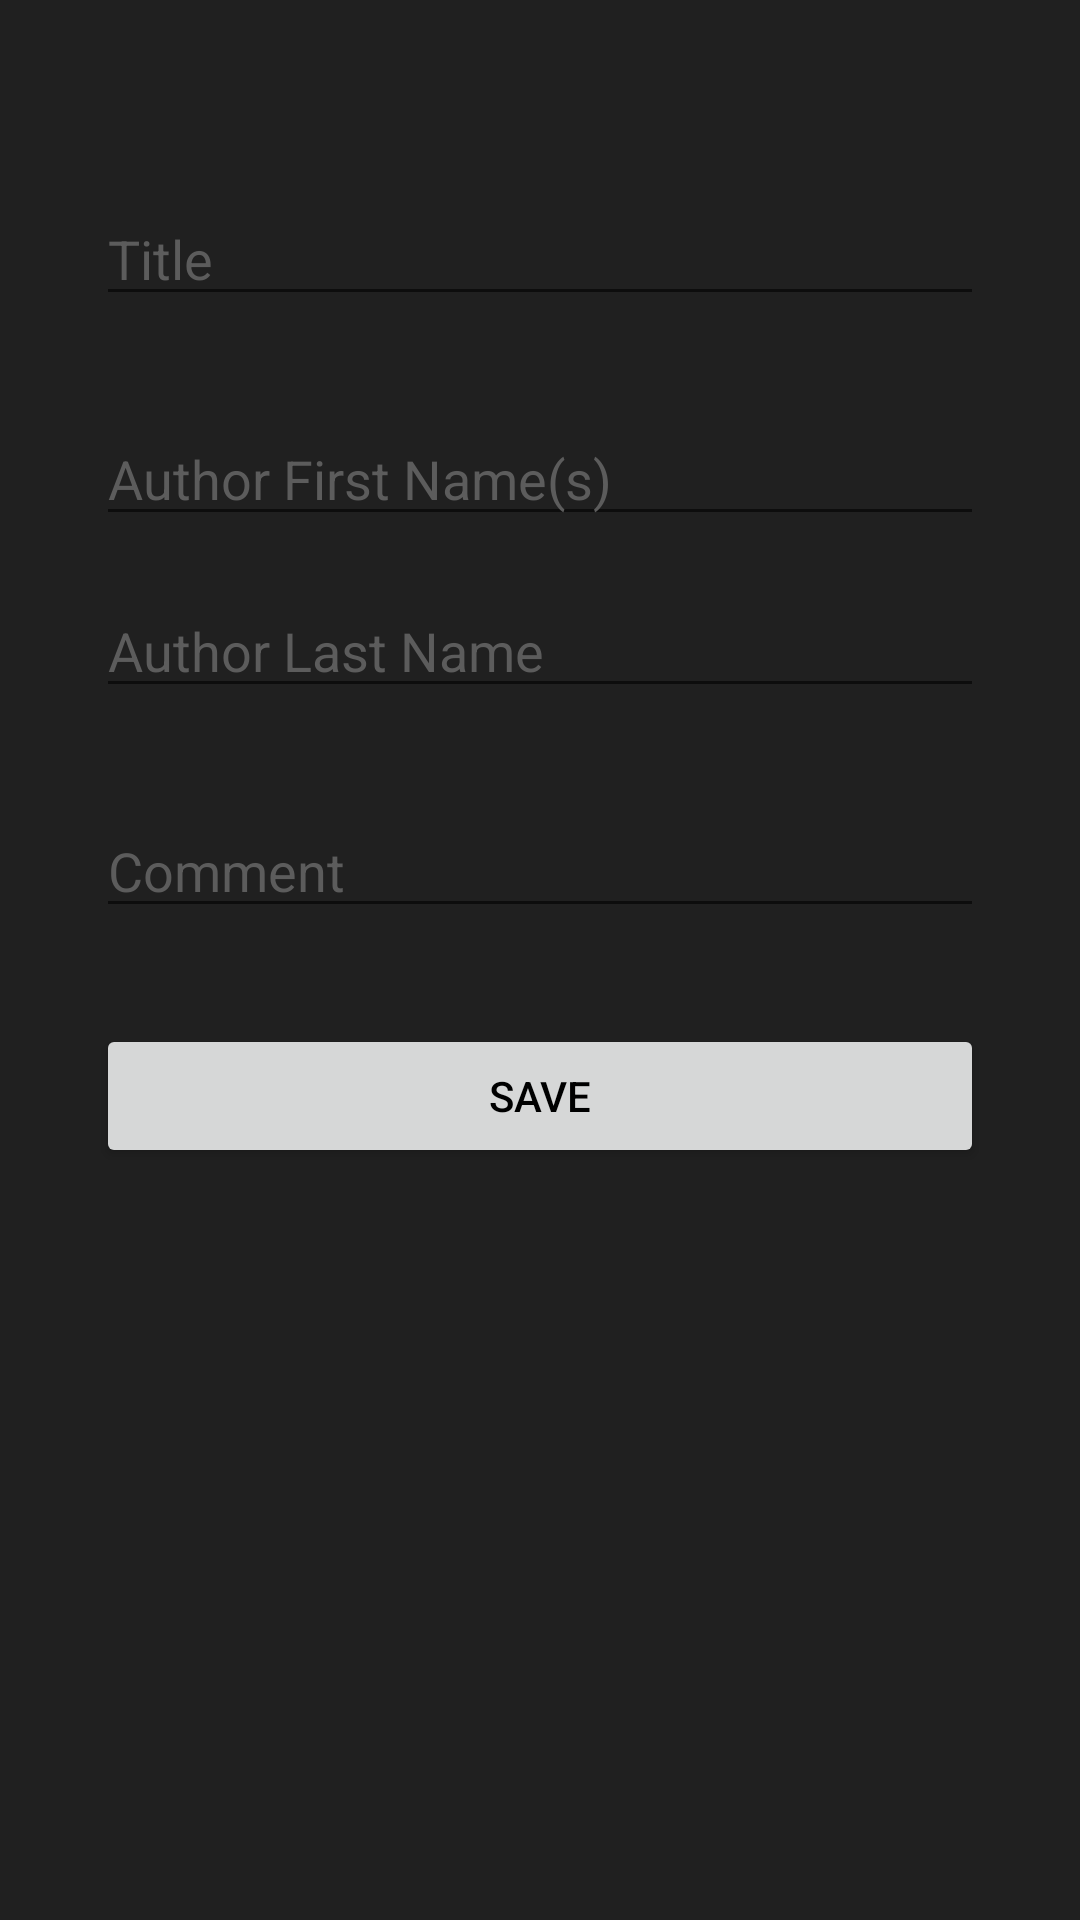

Layout XML and referenced resources for this Android screen:
<!-- AndroidManifest.xml: application theme AppTheme -->
<!-- res/layout/add_book.xml -->
<?xml version="1.0" encoding="utf-8"?>

<androidx.constraintlayout.widget.ConstraintLayout xmlns:android="http://schemas.android.com/apk/res/android"
    xmlns:app="http://schemas.android.com/apk/res-auto"
    xmlns:tools="http://schemas.android.com/tools"
    android:id="@+id/addBook"
    android:layout_width="match_parent"
    android:layout_height="match_parent"
    android:background="#ff202020">

    <EditText
        android:id="@+id/addBookTitle"
        android:layout_width="0dp"
        android:layout_height="wrap_content"
        android:layout_marginStart="32dp"
        android:layout_marginLeft="32dp"
        android:layout_marginTop="64dp"
        android:layout_marginEnd="32dp"
        android:layout_marginRight="32dp"
        android:ems="10"
        android:hint="Title"
        android:inputType="textPersonName"
        android:shadowColor="#FFFFFF"
        android:textColor="#FFFFFF"
        android:textColorHint="#5C5C5C"
        app:layout_constraintEnd_toEndOf="parent"
        app:layout_constraintHorizontal_bias="0.503"
        app:layout_constraintStart_toStartOf="parent"
        app:layout_constraintTop_toTopOf="parent" />

    <EditText
        android:id="@+id/addBookAutorVN"
        android:layout_width="0dp"
        android:layout_height="wrap_content"
        android:layout_marginStart="32dp"
        android:layout_marginLeft="32dp"
        android:layout_marginTop="32dp"
        android:layout_marginEnd="32dp"
        android:layout_marginRight="32dp"
        android:ems="10"
        android:hint="Author First Name(s)"
        android:inputType="textPersonName"
        android:shadowColor="#FFFFFF"
        android:textColor="#FFFFFF"
        android:textColorHint="#5c5c5c"
        app:layout_constraintEnd_toEndOf="parent"
        app:layout_constraintHorizontal_bias="0.503"
        app:layout_constraintStart_toStartOf="parent"
        app:layout_constraintTop_toBottomOf="@+id/addBookTitle" />

    <EditText
        android:id="@+id/addBookAutorNN"
        android:layout_width="0dp"
        android:layout_height="wrap_content"
        android:layout_marginStart="32dp"
        android:layout_marginLeft="32dp"
        android:layout_marginTop="16dp"
        android:layout_marginEnd="32dp"
        android:layout_marginRight="32dp"
        android:ems="10"
        android:hint="Author Last Name"
        android:inputType="textPersonName"
        android:shadowColor="#FFFFFF"
        android:textColor="#FFFFFF"
        android:textColorHint="#5C5C5C"
        app:layout_constraintEnd_toEndOf="parent"
        app:layout_constraintHorizontal_bias="0.503"
        app:layout_constraintStart_toStartOf="parent"
        app:layout_constraintTop_toBottomOf="@+id/addBookAutorVN" />

    <EditText
        android:id="@+id/addBookComment"
        android:layout_width="0dp"
        android:layout_height="wrap_content"
        android:layout_marginStart="32dp"
        android:layout_marginLeft="32dp"
        android:layout_marginTop="32dp"
        android:layout_marginEnd="32dp"
        android:layout_marginRight="32dp"
        android:ems="10"
        android:gravity="start|top"
        android:hint="Comment"
        android:inputType="textMultiLine"
        android:textColor="#FFFFFF"
        android:textColorHint="#5c5c5c"
        app:layout_constraintEnd_toEndOf="parent"
        app:layout_constraintHorizontal_bias="0.503"
        app:layout_constraintStart_toStartOf="parent"
        app:layout_constraintTop_toBottomOf="@+id/addBookAutorNN" />

    <Button
        android:id="@+id/addBookSubmit"
        android:layout_width="0dp"
        android:layout_height="wrap_content"
        android:layout_marginStart="32dp"
        android:layout_marginLeft="32dp"
        android:layout_marginTop="32dp"
        android:layout_marginEnd="32dp"
        android:layout_marginRight="32dp"
        android:text="Save"
        android:textColor="#000000"
        android:textColorHint="#777777"
        app:layout_constraintEnd_toEndOf="parent"
        app:layout_constraintStart_toStartOf="parent"
        app:layout_constraintTop_toBottomOf="@+id/addBookComment" />

</androidx.constraintlayout.widget.ConstraintLayout>
<!-- resources referenced by this layout -->
<resources>
  <style name="AppTheme" parent="Theme.AppCompat.Light.NoActionBar">
          
          <item name="colorPrimary">@color/colorPrimary</item>
          <item name="colorPrimaryDark">@color/colorPrimaryDark</item>
          <item name="colorAccent">@color/colorAccent</item>
          <item name="android:itemBackground">@color/menubg</item>
          <item name="android:textColor">#FFFFFF</item>
      </style>
  <color name="colorPrimary">#101010</color>
  <color name="colorPrimaryDark">#000000</color>
  <color name="colorAccent">#87FF0000</color>
  <color name="menubg">#202020</color>
</resources>
